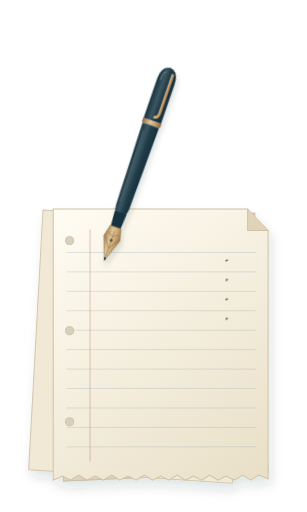
t = 0.00 s
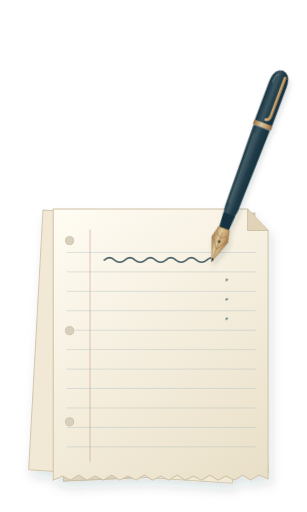
t = 1.68 s
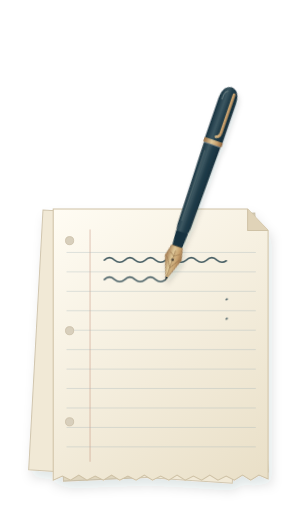
t = 3.36 s
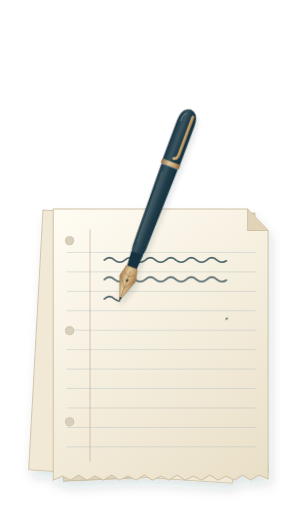
t = 5.04 s
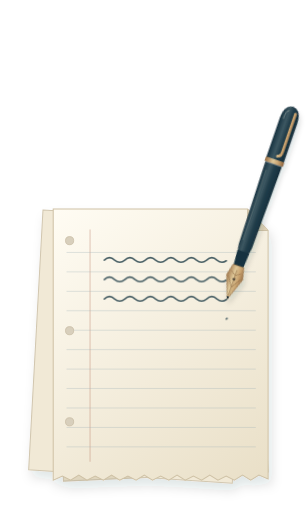
t = 6.72 s
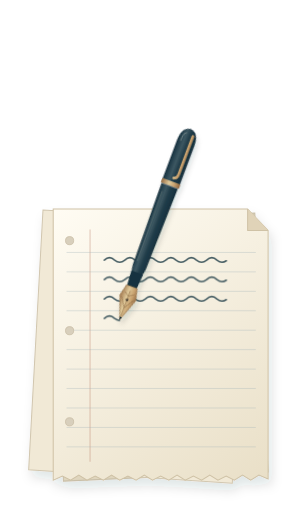
t = 7.44 s

The animated SVG that drew these frames (rendered in a browser with its animation timeline set to each time). Animation: 5 CSS @keyframes rules; frames cover the first 7.44 s, repeats indefinitely.

<svg xmlns="http://www.w3.org/2000/svg" width="300" height="500" viewBox="0 0 300 500" fill="none"><defs>
    <linearGradient id="pen-barrel" x1="32" y1="0" x2="70" y2="0" gradientUnits="userSpaceOnUse"><stop stop-color="#102d3c" /><stop offset=".35" stop-color="#3d5761" /><stop offset=".55" stop-color="#203d4a" /><stop offset="1" stop-color="#112a37" /></linearGradient>
    <linearGradient id="pen-brass" x1="34" y1="0" x2="67" y2="0" gradientUnits="userSpaceOnUse"><stop stop-color="#9d7248" /><stop offset=".4" stop-color="#dfc99a" /><stop offset=".7" stop-color="#c7a16e" /><stop offset="1" stop-color="#8e643e" /></linearGradient>
    <filter id="pen-shadow" x="-80%" y="-10%" width="260%" height="130%"><feDropShadow dx="5" dy="7" stdDeviation="5" flood-color="#152a35" flood-opacity=".14" /></filter>
  </defs>
  <style>.ink{stroke-dasharray:1;stroke-dashoffset:1}.writing-pen{transform-origin:0 0;animation:write-pen 12s linear infinite}.line-0{animation:ink-0 12s linear infinite}@keyframes ink-0{0%,0%{stroke-dashoffset:1;opacity:1}16%,88%{stroke-dashoffset:0;opacity:1}96%,100%{stroke-dashoffset:0;opacity:0}}.line-1{animation:ink-1 12s linear infinite}@keyframes ink-1{0%,20%{stroke-dashoffset:1;opacity:1}36%,88%{stroke-dashoffset:0;opacity:1}96%,100%{stroke-dashoffset:0;opacity:0}}.line-2{animation:ink-2 12s linear infinite}@keyframes ink-2{0%,40%{stroke-dashoffset:1;opacity:1}56%,88%{stroke-dashoffset:0;opacity:1}96%,100%{stroke-dashoffset:0;opacity:0}}.line-3{animation:ink-3 12s linear infinite}@keyframes ink-3{0%,60%{stroke-dashoffset:1;opacity:1}76%,88%{stroke-dashoffset:0;opacity:1}96%,100%{stroke-dashoffset:0;opacity:0}}@keyframes write-pen{0%{transform:translate(102px,254px) rotate(19deg);opacity:1}4%{transform:translate(132px,256px) rotate(22deg);opacity:1}8%{transform:translate(162px,254px) rotate(19deg);opacity:1}12%{transform:translate(192px,256px) rotate(22deg);opacity:1}16%{transform:translate(222px,254px) rotate(19deg);opacity:1}20%{transform:translate(102px,273px) rotate(19deg);opacity:1}24%{transform:translate(132px,275px) rotate(22deg);opacity:1}28%{transform:translate(162px,273px) rotate(19deg);opacity:1}32%{transform:translate(192px,275px) rotate(22deg);opacity:1}36%{transform:translate(222px,273px) rotate(19deg);opacity:1}40%{transform:translate(102px,292px) rotate(19deg);opacity:1}44%{transform:translate(132px,294px) rotate(22deg);opacity:1}48%{transform:translate(162px,292px) rotate(19deg);opacity:1}52%{transform:translate(192px,294px) rotate(22deg);opacity:1}56%{transform:translate(222px,292px) rotate(19deg);opacity:1}60%{transform:translate(102px,311px) rotate(19deg);opacity:1}64%{transform:translate(132px,313px) rotate(22deg);opacity:1}68%{transform:translate(162px,311px) rotate(19deg);opacity:1}72%{transform:translate(192px,313px) rotate(22deg);opacity:1}76%{transform:translate(222px,311px) rotate(19deg);opacity:1}80%,88%{transform:translate(232px,299px) rotate(25deg);opacity:1}94%,100%{transform:translate(250px,273px) rotate(29deg);opacity:0}}@media(prefers-reduced-motion:reduce){.ink{animation:none;stroke-dashoffset:0;opacity:1}.writing-pen{animation:none;transform:translate(222px,311px) rotate(20deg);opacity:1}}</style><svg width="260" height="300" viewBox="0 0 260 300" fill="none" x="20" y="190">
  <defs>
    <linearGradient id="paper" x1="35" y1="15" x2="235" y2="285" gradientUnits="userSpaceOnUse"><stop stop-color="#fffcf3" /><stop offset="1" stop-color="#e9dfc7" /></linearGradient>
    <filter id="shadow" x="-20%" y="-15%" width="150%" height="150%"><feDropShadow dx="3" dy="7" stdDeviation="5" flood-color="#152a35" flood-opacity=".12" /></filter>
    <pattern id="rules" width="190" height="19" patternUnits="userSpaceOnUse"><path d="M0 18.5H190" stroke="#9baeb2" stroke-opacity=".4" stroke-width=".8" /></pattern>
  </defs>
  <g filter="url(#shadow)">
    <path d="M33 26L229 18L242 271L42 280Z" fill="#dfd5bd" stroke="#c9bfa8" />
    <path d="M22 15L222 27L207 282L8 269Z" fill="#f1e9d6" stroke="#d2c7b0" />
    <path d="M32 14L222 14L242 35V278L233 274L225 279L217 274L209 279L201 275L193 279L185 274L177 279L169 275L161 279L153 274L145 279L137 275L129 279L121 274L113 279L105 275L97 279L89 274L81 279L73 275L65 279L57 274L49 279L41 275L32 279Z" fill="url(#paper)" stroke="#cfc2a6" />
    <path d="M222 14V35H242" fill="#e0d3b8" stroke="#cfc2a6" stroke-linejoin="round" />
    <path d="M68 34V261" stroke="#b87964" stroke-opacity=".4" />
    <path d="M45 47H230V258H45Z" fill="url(#rules)" />
    <g fill="#d8cfbc" stroke="#c1b49b" stroke-width=".6"><circle cx="48" cy="45" r="4" /><circle cx="48" cy="133" r="4" /><circle cx="48" cy="222" r="4" /></g>
    <g stroke="#485f65" stroke-width="1.4" stroke-linecap="round" opacity=".65">
      </g>
    </g>
</svg><path d="M102 254 Q107 249 112 254 Q117 258 122 254 Q127 249 132 254 Q137 258 142 254 Q147 249 152 254 Q157 258 162 254 Q167 249 172 254 Q177 258 182 254 Q187 249 192 254 Q197 258 202 254 Q207 249 212 254 Q217 258 222 254" pathLength="1" class="ink line-0" stroke="#485f65" stroke-width="1.5" stroke-linecap="round" opacity=".7" /><path d="M102 273 Q107 268 112 273 Q117 277 122 273 Q127 268 132 273 Q137 277 142 273 Q147 268 152 273 Q157 277 162 273 Q167 268 172 273 Q177 277 182 273 Q187 268 192 273 Q197 277 202 273 Q207 268 212 273 Q217 277 222 273" pathLength="1" class="ink line-1" stroke="#485f65" stroke-width="1.5" stroke-linecap="round" opacity=".7" /><path d="M102 292 Q107 287 112 292 Q117 296 122 292 Q127 287 132 292 Q137 296 142 292 Q147 287 152 292 Q157 296 162 292 Q167 287 172 292 Q177 296 182 292 Q187 287 192 292 Q197 296 202 292 Q207 287 212 292 Q217 296 222 292" pathLength="1" class="ink line-2" stroke="#485f65" stroke-width="1.5" stroke-linecap="round" opacity=".7" /><path d="M102 311 Q107 306 112 311 Q117 315 122 311 Q127 306 132 311 Q137 315 142 311 Q147 306 152 311 Q157 315 162 311 Q167 306 172 311 Q177 315 182 311 Q187 306 192 311 Q197 315 202 311 Q207 306 212 311 Q217 315 222 311" pathLength="1" class="ink line-3" stroke="#485f65" stroke-width="1.5" stroke-linecap="round" opacity=".7" /><g class="writing-pen"><g transform="translate(-27.5 -209.55) scale(.55)"><g filter="url(#pen-shadow)">
    <path d="M34 46Q34 22 50 20Q66 22 66 46V126H34Z" fill="url(#pen-barrel)" stroke="#152a35" stroke-opacity=".6" />
    <path d="M40 45Q40 31 45 29" stroke="#91a09e" stroke-opacity=".55" stroke-width="2" stroke-linecap="round" />
    <path d="M58 31v71q0 9-6 10" stroke="url(#pen-brass)" stroke-width="5" stroke-linecap="round" />
    <rect x="33" y="119" width="34" height="8" rx="1" fill="url(#pen-brass)" />
    <path d="M35 128H65L62 281Q61 298 50 306Q39 298 38 281Z" fill="url(#pen-barrel)" stroke="#152a35" stroke-opacity=".7" />
    <path d="M41 141l2 132" stroke="#9ba7a1" stroke-opacity=".25" stroke-width="2" />
    <path d="M39 292H61L59 320H41Z" fill="#17333f" />
    <path d="M40 319H60L65 340L50 381L35 340Z" fill="url(#pen-brass)" stroke="#9a7950" stroke-width="1.2" />
    <path d="M50 327v48M39 341l11 18 11-18M41 331l9 6 9-6" stroke="#8e6b45" stroke-width="1" />
    <circle cx="50" cy="344" r="2.6" fill="#5c503d" />
    <path d="M48 376l2 7 2-7" fill="#152a35" />
  </g>
</g></g></svg>
